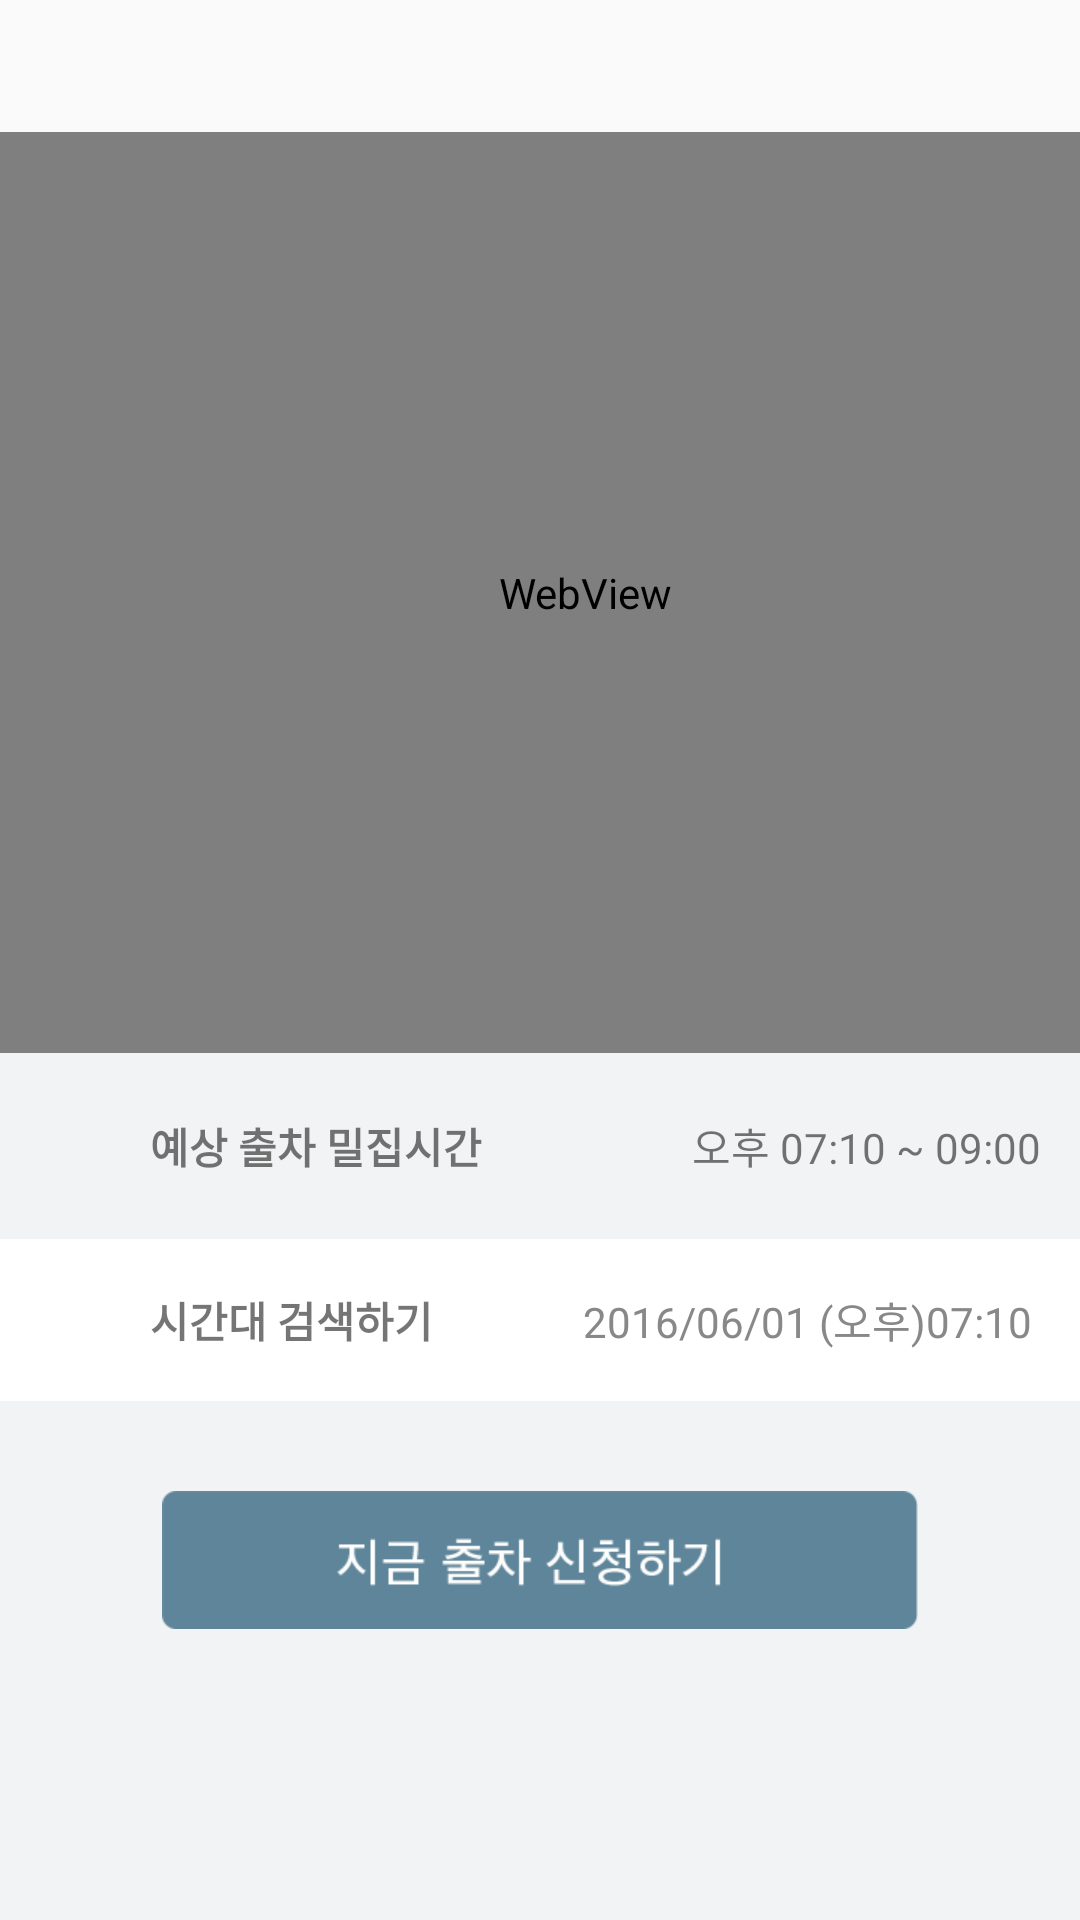

Here is an Android app screen rendered from its layout file. Give the layout XML and the strings, colors and styles it references.
<!-- AndroidManifest.xml: activity theme AppTheme -->
<!-- res/layout/activity_status.xml -->
<?xml version="1.0" encoding="utf-8"?>
<LinearLayout xmlns:android="http://schemas.android.com/apk/res/android"
    android:orientation="vertical" android:layout_width="match_parent"
    android:layout_height="match_parent">
    <TabHost
        android:layout_width="match_parent"
        android:layout_height="match_parent"
        android:id="@+id/tabHost"
        android:layout_centerHorizontal="true">

        <LinearLayout
            android:layout_width="match_parent"
            android:layout_height="match_parent"
            android:orientation="vertical">

            <TabWidget
                android:id="@android:id/tabs"
                android:layout_width="match_parent"
                android:layout_height="44dp"
                ></TabWidget>

            <FrameLayout
                android:id="@android:id/tabcontent"
                android:layout_width="match_parent"
                android:layout_height="match_parent">

                <LinearLayout
                    android:id="@+id/tab1"
                    android:layout_width="match_parent"
                    android:layout_height="match_parent"
                    android:orientation="vertical"
                    android:background="#F2F3F5">


                    <ImageView
                        android:src="@drawable/status_01_my_parking"
                        android:layout_width="match_parent"
                        android:layout_marginLeft="0dp"
                        android:layout_marginRight="0dp"
                        android:layout_height="77dp" />
                    <WebView
                        android:id="@+id/webview1"
                        android:layout_width="390dp"
                        android:layout_marginTop="26dp"
                        android:layout_height="193dp"></WebView>
                    <LinearLayout
                        android:layout_width="match_parent"
                        android:layout_height="42dp"
                        android:orientation="horizontal">
                        <TextView
                            android:text="주 출차시간"
                            android:layout_width="wrap_content"
                            android:gravity="center"
                            android:layout_height="42dp"
                            android:textStyle="bold"
                            android:layout_marginLeft="50dp"
                            />
                        <TextView
                            android:text="오전 06:00 ~ 08:00"
                            android:gravity="center"
                            android:layout_width="wrap_content"
                            android:layout_height="42dp"
                            android:layout_marginLeft="100dp"/>
                    </LinearLayout>

                    <LinearLayout
                        android:layout_width="match_parent"
                        android:layout_height="42dp"
                        android:orientation="horizontal">
                        <TextView
                            android:text="주 입차시간"
                            android:layout_width="wrap_content"
                            android:gravity="center"
                            android:layout_height="42dp"
                            android:textStyle="bold"
                            android:layout_marginLeft="50dp"
                            />
                        <TextView
                            android:text="오후 07:10 ~ 09:00"
                            android:gravity="center"
                            android:layout_width="wrap_content"
                            android:layout_height="42dp"
                            android:layout_marginLeft="100dp"/>
                    </LinearLayout>

                    <LinearLayout
                        android:layout_width="match_parent"
                        android:layout_height="54dp"
                        android:orientation="horizontal"
                        android:background="#fff">
                        <TextView
                            android:text="출차시간검색"
                            android:layout_width="wrap_content"
                            android:gravity="center"
                            android:layout_height="54dp"
                            android:textStyle="bold"
                            android:layout_marginLeft="50dp"
                            />
                        <TextView
                            android:text="오후 07:10 ~ 09:00  > "
                            android:background="#fff"
                            android:textColor="#888888"
                            android:gravity="center"
                            android:layout_width="wrap_content"
                            android:layout_height="54dp"
                            android:layout_marginLeft="80dp"/>

                    </LinearLayout>
                    <LinearLayout
                        android:layout_width="match_parent"
                        android:layout_height="54dp"
                        android:orientation="horizontal"
                        android:background="#fff">
                        <TextView
                            android:text="출차시간검색"
                            android:layout_width="wrap_content"
                            android:gravity="center"
                            android:layout_height="54dp"
                            android:textStyle="bold"
                            android:layout_marginLeft="50dp"
                            />
                        <TextView
                            android:text="오후 07:10 ~ 09:00  > "
                            android:textColor="#888888"
                            android:gravity="center"
                            android:background="#fff"
                            android:layout_width="wrap_content"
                            android:layout_height="54dp"
                            android:layout_marginLeft="80dp"/>
                    </LinearLayout>

                </LinearLayout>

                <LinearLayout
                    android:id="@+id/tab2"
                    android:layout_width="match_parent"
                    android:layout_height="match_parent"
                    android:orientation="vertical"
                    android:background="#F2F3F5">


                    <WebView
                        android:id="@+id/webview2"
                        android:layout_width="390dp"
                        android:layout_height="307dp"></WebView>

                    <LinearLayout
                        android:layout_width="match_parent"
                        android:layout_height="62dp"
                        android:orientation="horizontal">
                        <TextView
                            android:text="예상 출차 밀집시간"
                            android:layout_width="wrap_content"
                            android:gravity="center"
                            android:layout_height="62dp"
                            android:textStyle="bold"
                            android:layout_marginLeft="50dp"
                            />
                        <TextView
                            android:text="오후 07:10 ~ 09:00"
                            android:gravity="center"
                            android:layout_width="wrap_content"
                            android:layout_height="62dp"
                            android:layout_marginLeft="70dp"/>
                    </LinearLayout>

                    <LinearLayout
                        android:layout_width="match_parent"
                        android:layout_height="54dp"
                        android:orientation="horizontal"
                        android:background="#fff">
                        <TextView
                            android:text="시간대 검색하기"
                            android:layout_width="wrap_content"
                            android:gravity="center"
                            android:layout_height="54dp"
                            android:textStyle="bold"
                            android:layout_marginLeft="50dp"
                            />
                        <TextView
                            android:text="2016/06/01 (오후)07:10"
                            android:textColor="#888888"
                            android:background="#fff"
                            android:gravity="center"
                            android:layout_width="wrap_content"
                            android:layout_height="54dp"
                            android:layout_marginLeft="50dp"/>
                    </LinearLayout>

                    <Button
                        android:id="@+id/status_direct"
                        android:layout_marginTop="30dp"
                        android:layout_width="252dp"
                        android:layout_height="46dp"
                        android:background="@drawable/status_02_start_button"
                        android:layout_gravity="center_horizontal"/>

                </LinearLayout>

            </FrameLayout>
        </LinearLayout>
    </TabHost>

</LinearLayout>
<!-- resources referenced by this layout -->
<resources>
  <!-- drawable status_01_my_parking: jpg bitmap (drawable, 27389 bytes) -->
  <!-- drawable status_02_start_button: png bitmap (drawable, 4118 bytes) -->
  <style name="AppTheme" parent="Theme.AppCompat.Light.DarkActionBar">
          <item name="colorPrimary">#273238</item>
          <item name="colorPrimaryDark">#273238</item>
          <item name="android:windowContentOverlay">@null</item>
          <item name="android:statusBarColor">#273238</item>
  
          
      </style>
</resources>
